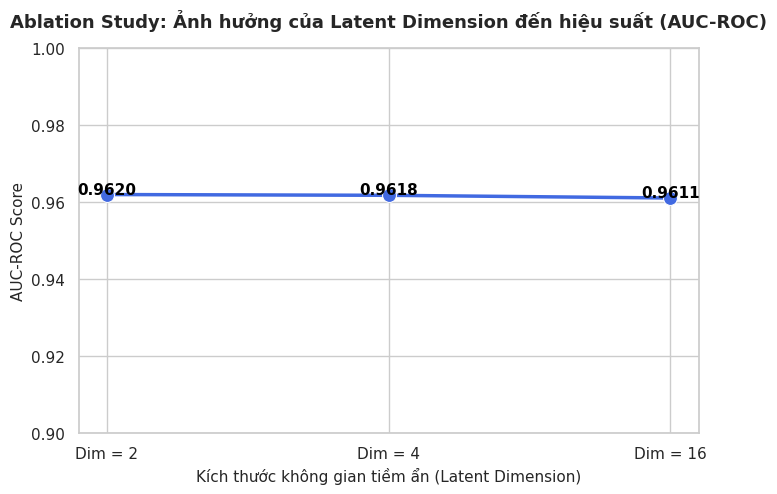

The matplotlib source for this figure:
import matplotlib.pyplot as plt
import seaborn as sns
import os

# Đảm bảo thư mục lưu ảnh tồn tại
os.makedirs('results/figures', exist_ok=True)

# Dữ liệu từ thực nghiệm của bạn
latent_dims = ['Dim = 2', 'Dim = 4', 'Dim = 16']
aucs = [0.9620, 0.9618, 0.9611]

# Thiết lập style
sns.set_theme(style="whitegrid")
plt.figure(figsize=(8, 5))

# Vẽ biểu đồ đường
sns.lineplot(x=latent_dims, y=aucs, marker='o', color='royalblue', linewidth=2.5, markersize=10)

# Thêm nhãn số liệu trên từng điểm
for i, v in enumerate(aucs):
    plt.text(i, v + 0.00015, f"{v:.4f}", ha='center', color='black', fontweight='bold', fontsize=11)

# Trang trí biểu đồ
plt.title("Ablation Study: Ảnh hưởng của Latent Dimension đến hiệu suất (AUC-ROC)", fontsize=13, fontweight='bold', pad=15)
plt.xlabel("Kích thước không gian tiềm ẩn (Latent Dimension)", fontsize=11)
plt.ylabel("AUC-ROC Score", fontsize=11)
plt.ylim(0.90, 1.00) # Truc Y rong hon de tranh phong dai khac biet AUC rat nho

# Lưu và hiển thị
save_path = 'results/figures/ablation_latent_dim.png'
plt.savefig(save_path, dpi=300, bbox_inches='tight')
print(f"✅ Đã lưu biểu đồ cực nét tại: {save_path}")
plt.show()
